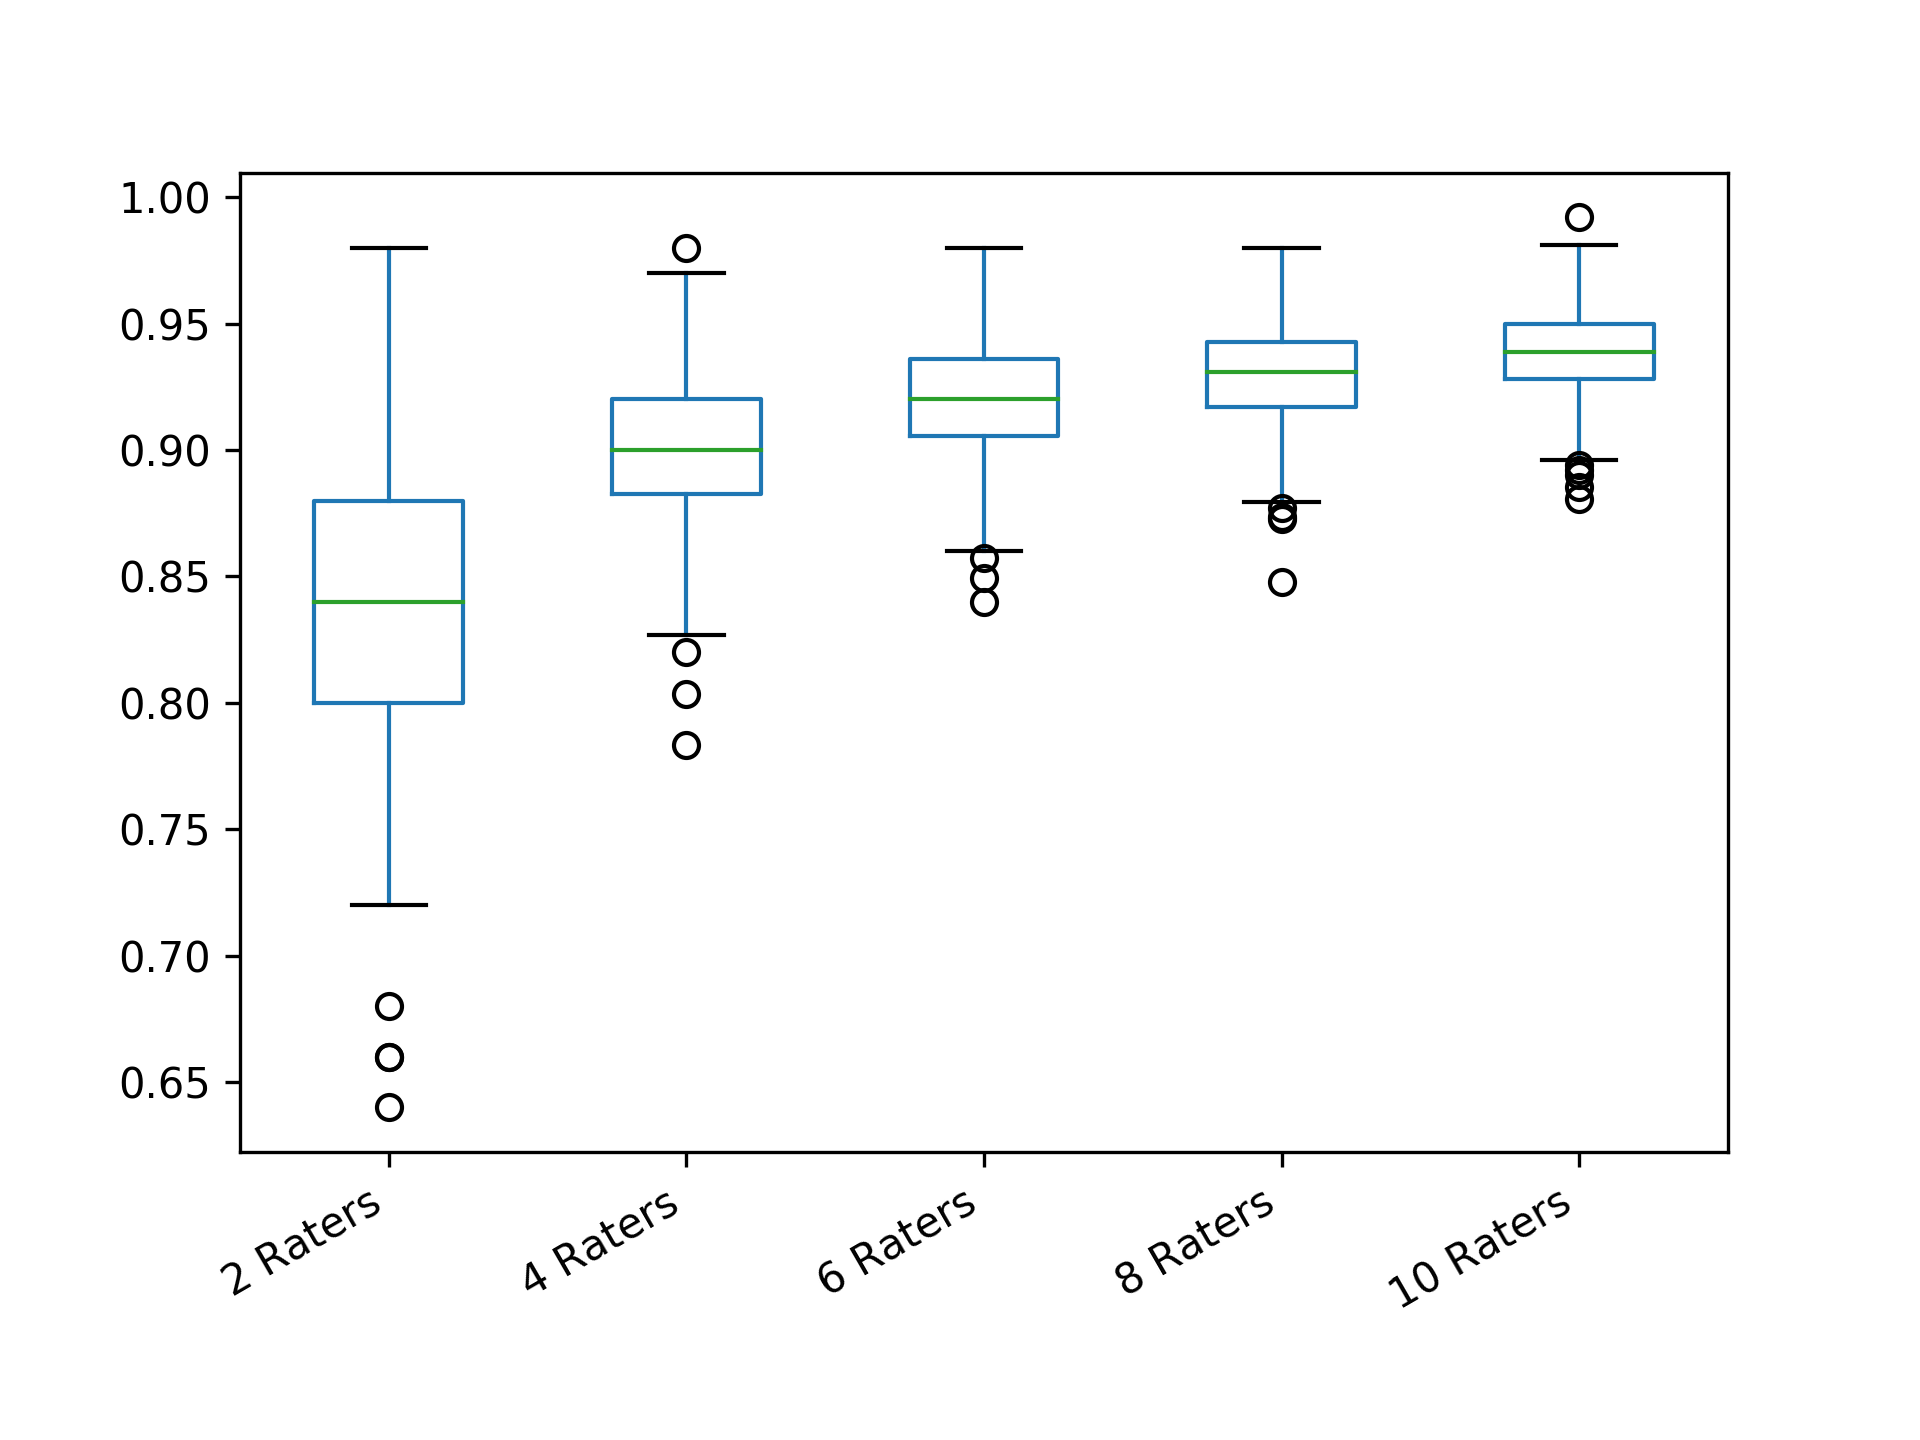

Data behind this chart, as committed beside it:
2 Raters; 4 Raters; 6 Raters; 8 Raters; 10 Raters
0.84; 0.92; 0.9227; 0.9221; 0.9253
0.82; 0.8867; 0.8987; 0.9464; 0.9351
0.78; 0.91; 0.9373; 0.89; 0.9316
0.82; 0.9267; 0.8813; 0.9679; 0.9391
0.84; 0.9067; 0.9227; 0.8936; 0.9427
0.8; 0.8833; 0.9413; 0.9529; 0.9373
0.86; 0.8667; 0.9067; 0.9393; 0.9387
0.84; 0.8633; 0.9573; 0.9136; 0.904
0.78; 0.9567; 0.9147; 0.9543; 0.9458
0.88; 0.9267; 0.908; 0.9421; 0.9307
0.86; 0.8967; 0.912; 0.9471; 0.9324
0.84; 0.88; 0.912; 0.9221; 0.9356
0.8; 0.93; 0.8907; 0.9479; 0.9538
0.8; 0.88; 0.936; 0.9186; 0.9307
0.78; 0.96; 0.904; 0.9379; 0.9284
0.8; 0.8733; 0.908; 0.9157; 0.9507
0.88; 0.8667; 0.9147; 0.9614; 0.9053
0.9; 0.8933; 0.916; 0.9221; 0.9427
0.88; 0.8833; 0.94; 0.9036; 0.972
0.92; 0.93; 0.896; 0.89; 0.9302
0.86; 0.8767; 0.9253; 0.9314; 0.892
0.84; 0.9067; 0.916; 0.9293; 0.9244
0.88; 0.8833; 0.9067; 0.9443; 0.9364
0.86; 0.85; 0.9133; 0.9143; 0.9547
0.9; 0.9233; 0.9267; 0.9493; 0.9729
0.92; 0.8367; 0.9227; 0.9086; 0.9164
0.9; 0.9033; 0.8667; 0.8986; 0.936
0.86; 0.92; 0.8867; 0.9329; 0.9444
0.88; 0.8967; 0.9067; 0.9564; 0.9467
0.84; 0.89; 0.8987; 0.9136; 0.9538
0.84; 0.91; 0.9253; 0.9186; 0.9649
0.82; 0.8967; 0.9147; 0.9064; 0.924
0.84; 0.8767; 0.9467; 0.9479; 0.9627
0.76; 0.8967; 0.9533; 0.9336; 0.9404
0.84; 0.88; 0.928; 0.9307; 0.9391
0.82; 0.85; 0.888; 0.9257; 0.9173
0.76; 0.8367; 0.9493; 0.9064; 0.9204
0.8; 0.9067; 0.916; 0.9293; 0.9729
0.82; 0.84; 0.94; 0.9171; 0.9413
0.8; 0.8533; 0.9453; 0.8964; 0.9444
0.82; 0.94; 0.912; 0.91; 0.9498
0.82; 0.85; 0.9587; 0.9093; 0.9396
0.76; 0.9667; 0.9387; 0.9564; 0.9422
0.82; 0.9167; 0.9187; 0.8979; 0.9351
0.76; 0.9367; 0.932; 0.9221; 0.908
0.82; 0.9467; 0.932; 0.9429; 0.9769
0.9; 0.92; 0.9053; 0.9107; 0.9333
0.8; 0.8833; 0.868; 0.8879; 0.9444
0.86; 0.8833; 0.9347; 0.9229; 0.9436
0.82; 0.8967; 0.892; 0.9293; 0.9404
0.82; 0.8733; 0.956; 0.9207; 0.9507
0.88; 0.8933; 0.86; 0.9271; 0.8804
0.84; 0.89; 0.956; 0.9071; 0.9689
0.86; 0.9267; 0.8867; 0.8943; 0.9356
0.76; 0.95; 0.9427; 0.93; 0.9427
0.84; 0.9167; 0.9227; 0.9464; 0.9453
0.84; 0.9133; 0.9293; 0.9307; 0.9102
0.88; 0.8967; 0.92; 0.9336; 0.9444
0.84; 0.8733; 0.928; 0.9279; 0.9204
0.84; 0.97; 0.9053; 0.9029; 0.9627
... 240 more rows
